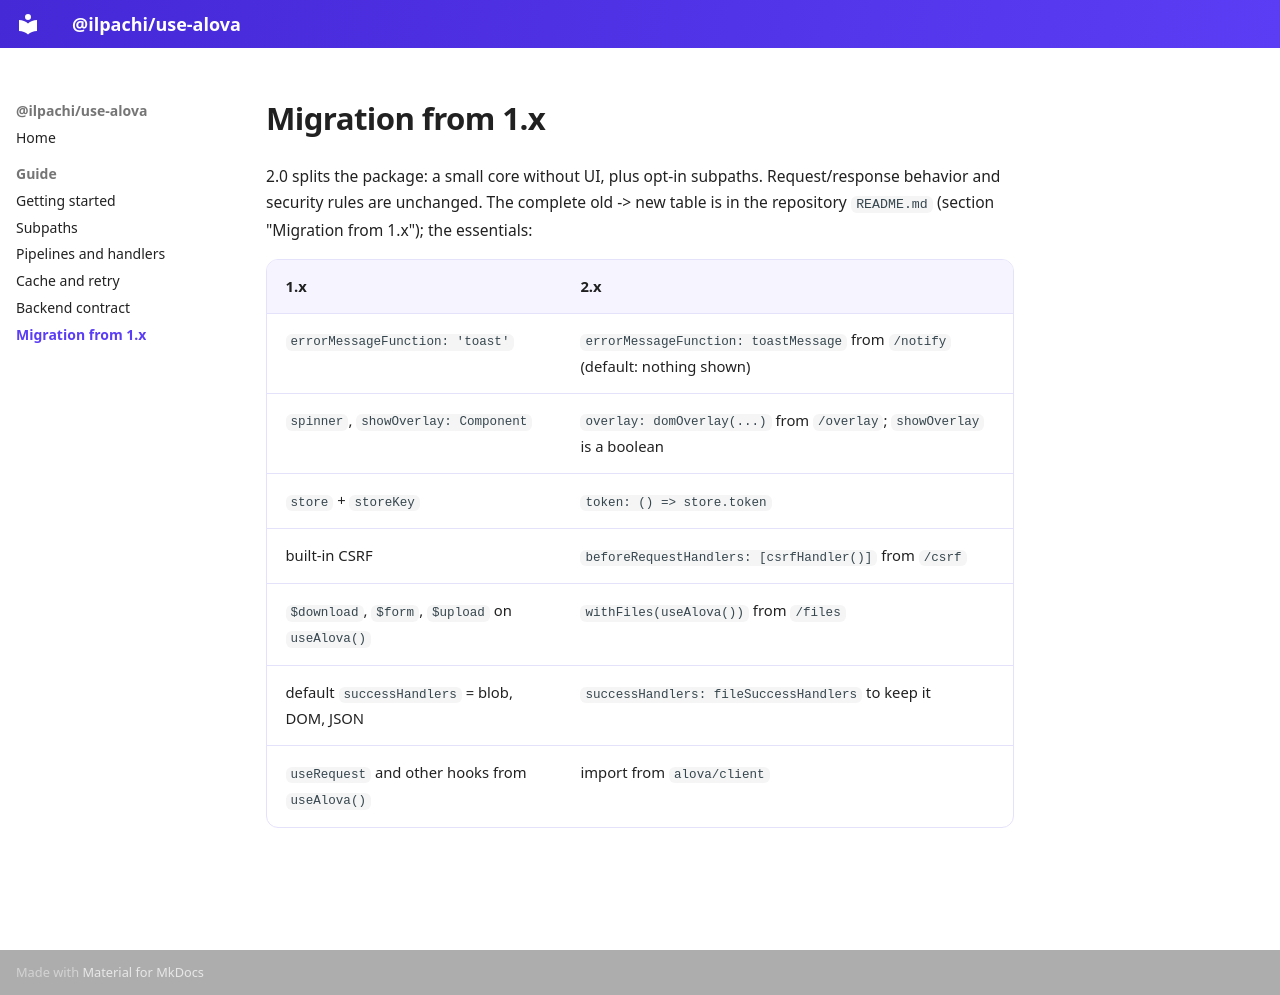

repository: ellethee/use-alova · page: guide/migration/index.html · generator: mkdocs

# Migration from 1.x

2.0 splits the package: a small core without UI, plus opt-in subpaths. Request/response behavior and
security rules are unchanged. The complete old -> new table is in the repository `README.md`
(section "Migration from 1.x"); the essentials:

| 1.x | 2.x |
| --- | --- |
| `errorMessageFunction: 'toast'` | `errorMessageFunction: toastMessage` from `/notify` (default: nothing shown) |
| `spinner`, `showOverlay: Component` | `overlay: domOverlay(...)` from `/overlay`; `showOverlay` is a boolean |
| `store` + `storeKey` | `token: () => store.token` |
| built-in CSRF | `beforeRequestHandlers: [csrfHandler()]` from `/csrf` |
| `$download`, `$form`, `$upload` on `useAlova()` | `withFiles(useAlova())` from `/files` |
| default `successHandlers` = blob, DOM, JSON | `successHandlers: fileSuccessHandlers` to keep it |
| `useRequest` and other hooks from `useAlova()` | import from `alova/client` |
